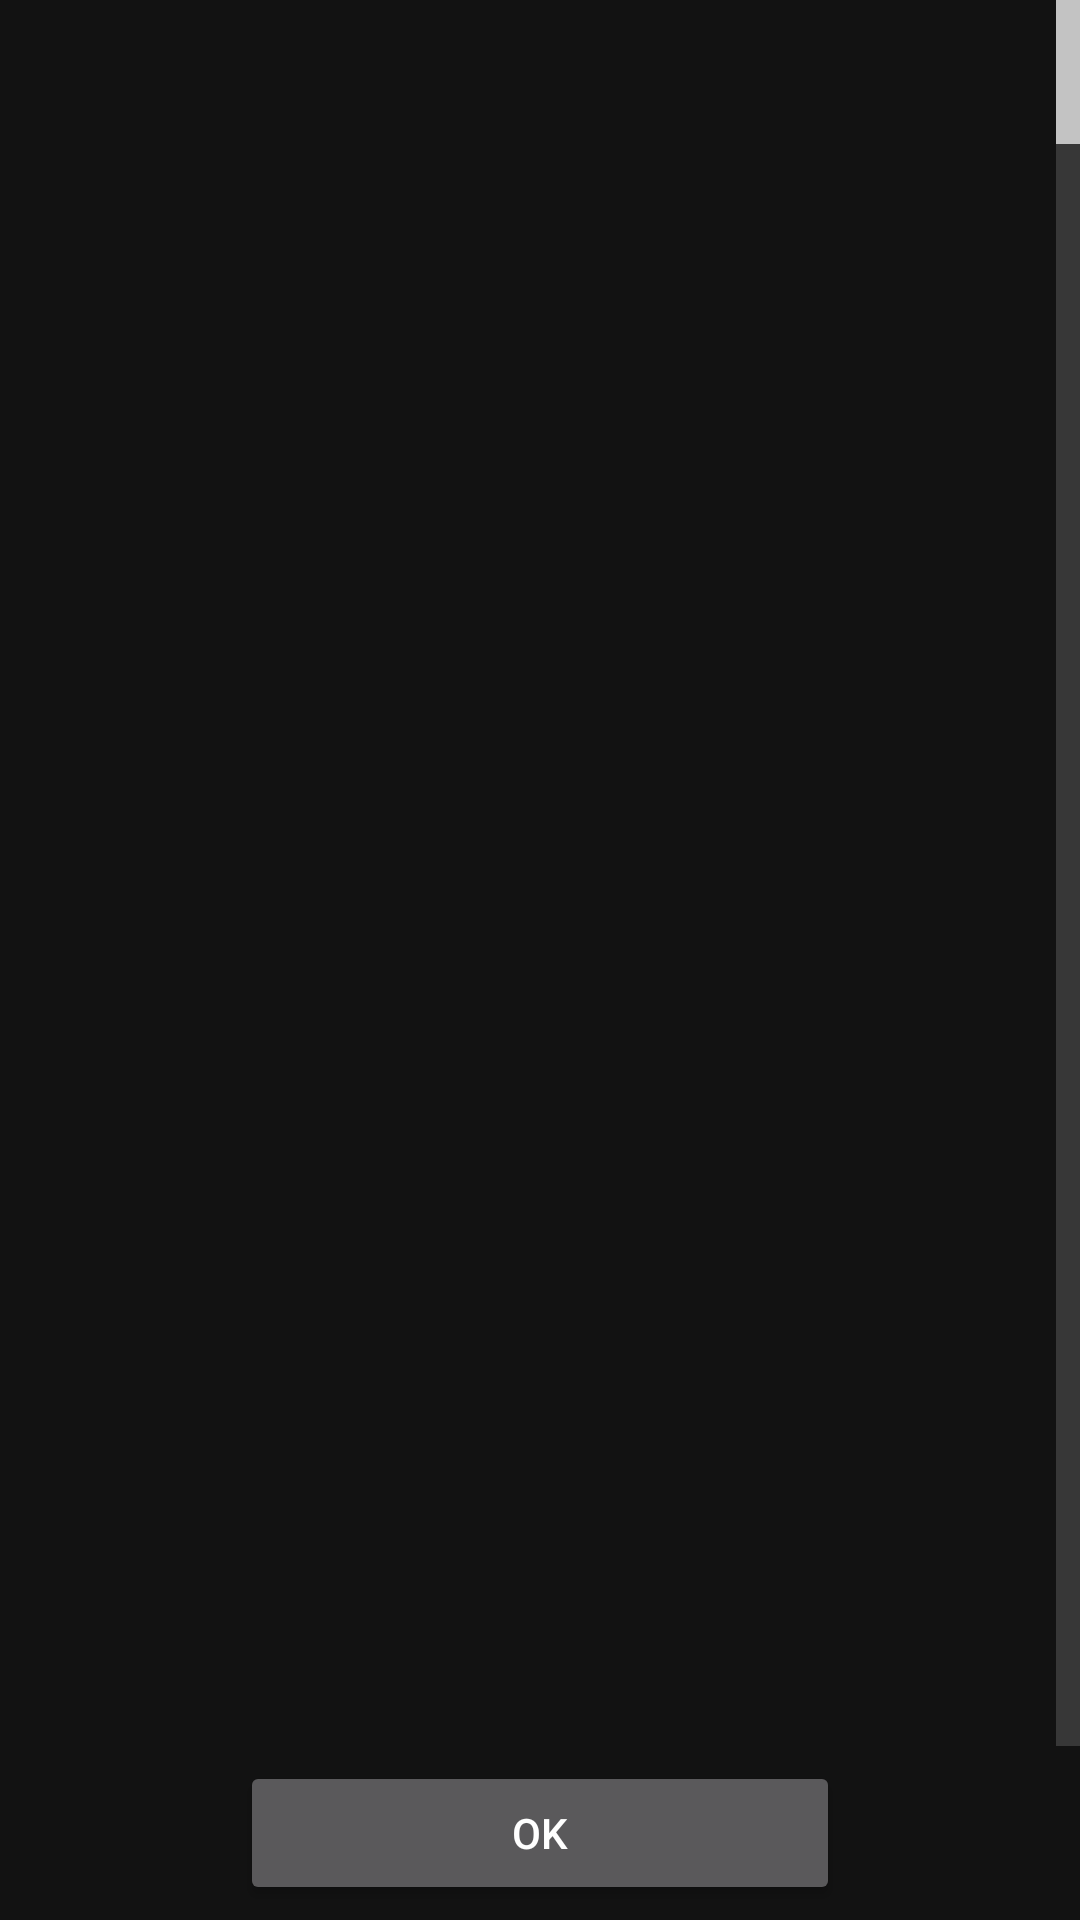

Reconstruct the res/layout file that produces this screen, plus the resources it refers to.
<!-- AndroidManifest.xml: application theme SWTheme -->
<!-- res/layout/dialog_records.xml -->
<?xml version="1.0" encoding="utf-8"?>
<LinearLayout xmlns:android="http://schemas.android.com/apk/res/android"
    android:orientation="vertical"
    android:layout_width="fill_parent"
    android:layout_height="fill_parent"
    >

    <ListView android:id="@+id/recordListView"
              android:layout_width="fill_parent"
              android:layout_height="fill_parent"
              android:fastScrollEnabled="true"
              android:dividerHeight="2sp"
              android:layout_weight="1"/>

    <LinearLayout
        android:id="@+id/Banner"
        android:layout_width="fill_parent"
        android:layout_height="wrap_content"
        android:orientation="vertical" >

        <Button
            android:id="@+id/buttonOK"
            android:layout_width="wrap_content"
            android:layout_height="wrap_content"
            android:layout_gravity="center_horizontal"
            android:layout_marginTop="5dp"
            android:layout_marginBottom="5dp"
            android:gravity="center_vertical|center_horizontal"
            android:minWidth="200dip"
            android:text="OK"  />

    </LinearLayout>



</LinearLayout>
<!-- resources referenced by this layout -->
<resources>
  <style name="SWTheme" parent="Theme.AppCompat">
          <item name="android:statusBarColor">@color/core_grey_95</item>
          <item name="android:windowLightStatusBar">false</item>
          <item name="android:navigationBarColor">@color/core_grey_95</item>
          <item name="android:windowBackground">@color/core_grey_95</item>
          <item name="android:dialogTheme">@style/SWDialog</item>
      </style>
  <color name="core_grey_95">#121212</color>
  <style name="SWDialog" parent="android:Theme.Holo.Dialog">
          <item name="android:windowMinWidthMajor">90%</item>
          <item name="android:windowMinWidthMinor">90%</item>
      </style>
</resources>
